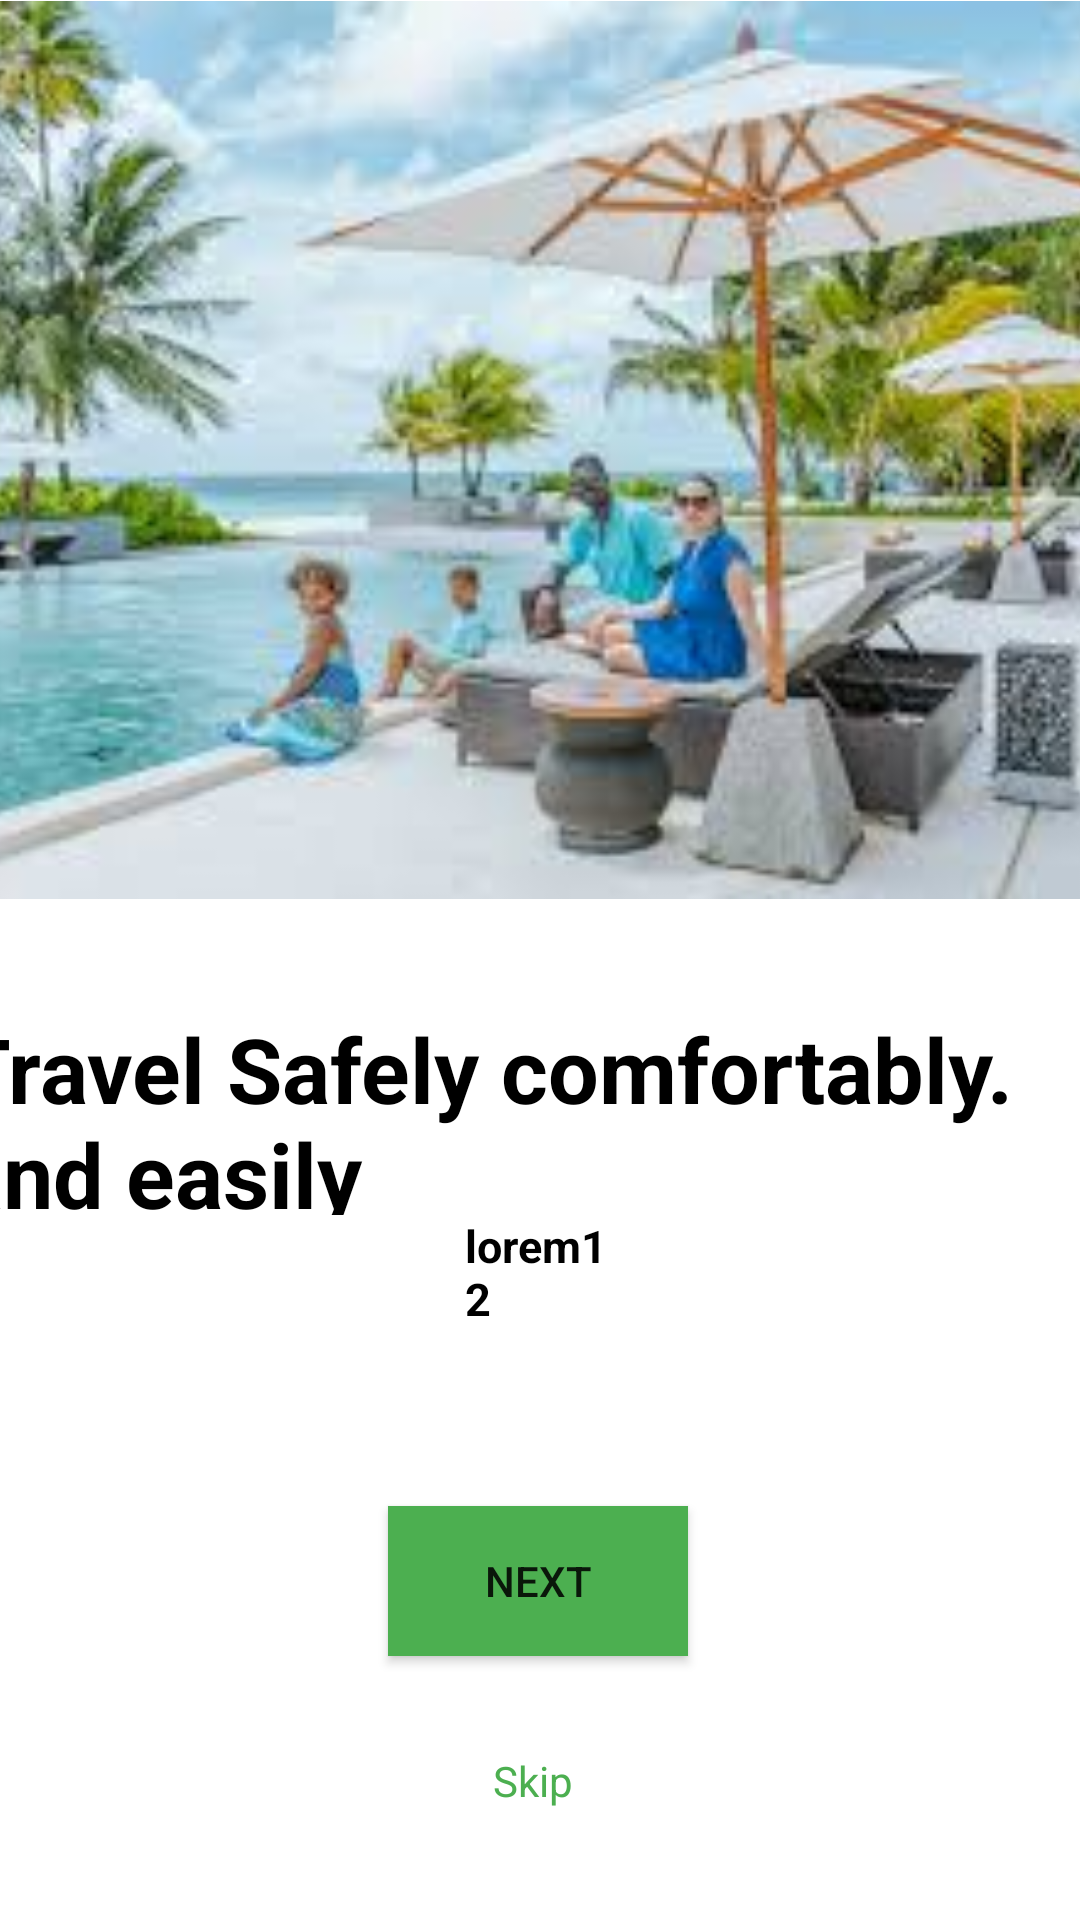

This screen was rendered from an Android layout file. Write that file and the resources it references.
<!-- AndroidManifest.xml: application theme Theme.Helia -->
<!-- res/layout/fragment_splash_four.xml -->
<?xml version="1.0" encoding="utf-8"?>
<androidx.constraintlayout.widget.ConstraintLayout xmlns:android="http://schemas.android.com/apk/res/android"
    xmlns:app="http://schemas.android.com/apk/res-auto"
    xmlns:tools="http://schemas.android.com/tools"
    android:layout_width="match_parent"
    android:layout_height="match_parent"
    tools:context=".Splash_fourFragment">

    <ImageView
        android:id="@+id/imageView"
        android:layout_width="450dp"
        android:layout_height="300dp"
        android:src="@drawable/vocation"
        app:layout_constraintEnd_toEndOf="parent"
        app:layout_constraintHorizontal_bias="0.512"
        app:layout_constraintStart_toStartOf="parent"
        tools:ignore="MissingConstraints"
        tools:layout_editor_absoluteY="-3dp" />

    <TextView
        android:id="@+id/textView"
        android:layout_width="391dp"
        android:layout_height="69dp"
        android:layout_marginTop="36dp"
        android:text="Travel Safely comfortably. and easily"
        android:textColor="@color/black"
        android:textSize="30sp"
        android:textStyle="bold"
        app:layout_constraintEnd_toEndOf="parent"
        app:layout_constraintStart_toStartOf="parent"
        app:layout_constraintTop_toBottomOf="@+id/imageView" />

    <TextView
        android:id="@+id/textView2"
        android:layout_width="50dp"
        android:layout_height="69dp"
        android:text="lorem12"
        android:textColor="@color/black"
        android:textSize="15sp"
        android:textStyle="bold"
        app:layout_constraintEnd_toEndOf="parent"
        app:layout_constraintStart_toStartOf="parent"
        app:layout_constraintTop_toBottomOf="@+id/textView" />

    <androidx.appcompat.widget.AppCompatButton
        android:id="@+id/nextbtn2"
        android:layout_width="100dp"
        android:layout_height="50dp"
        android:layout_marginTop="28dp"
        android:background="#4CAF50"
        android:text="Next"
        app:layout_constraintEnd_toEndOf="parent"
        app:layout_constraintHorizontal_bias="0.498"
        app:layout_constraintStart_toStartOf="parent"
        app:layout_constraintTop_toBottomOf="@+id/textView2" />

    <TextView
        android:id="@+id/skip"
        android:layout_width="30dp"
        android:layout_height="20dp"
        android:layout_marginTop="32dp"
        android:text="Skip"
        android:textColor="#4CAF50"
        app:layout_constraintEnd_toEndOf="parent"
        app:layout_constraintHorizontal_bias="0.498"
        app:layout_constraintStart_toStartOf="parent"
        app:layout_constraintTop_toBottomOf="@+id/nextbtn2" />

</androidx.constraintlayout.widget.ConstraintLayout>
<!-- resources referenced by this layout -->
<resources>
  <!-- drawable vocation: jpg bitmap (drawable, 11753 bytes) -->
  <style name="Theme.Helia" parent="Theme.MaterialComponents.DayNight.NoActionBar">
          
          <item name="colorPrimary">@color/purple_500</item>
          <item name="colorPrimaryVariant">@color/purple_700</item>
          <item name="colorOnPrimary">@color/white</item>
          
          <item name="colorSecondary">@color/teal_200</item>
          <item name="colorSecondaryVariant">@color/teal_700</item>
          <item name="colorOnSecondary">@color/black</item>
          
          <item name="android:statusBarColor">?attr/colorPrimaryVariant</item>
          
      </style>
  <!-- not gathered from this repository: default colours our renderer supplied (Android Studio template values) -->
  <color name="purple_500">#FF6200EE</color>
  <color name="purple_700">#FF3700B3</color>
  <color name="teal_200">#FF03DAC5</color>
  <color name="teal_700">#FF018786</color>
  <color name="black">#FF000000</color>
  <color name="white">#FFFFFFFF</color>
</resources>
